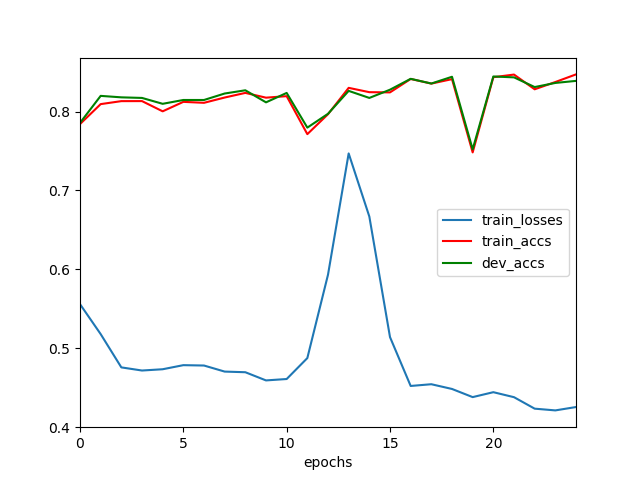

Source data for this figure (header and first rows):
	epochs	train_losses	train_accs	dev_accs
0	0	0.5559	0.7842	0.7857
1	1	0.5179	0.8095	0.82
2	2	0.4757	0.8133	0.8181
3	3	0.4717	0.8134	0.8174
4	4	0.4733	0.8004	0.8099
5	5	0.4785	0.8124	0.8148
6	6	0.478	0.8112	0.8148
7	7	0.4703	0.8179	0.823
8	8	0.4695	0.8238	0.8271
9	9	0.4592	0.8177	0.8118
10	10	0.4609	0.8196	0.8237
11	11	0.4875	0.7714	0.7797
12	12	0.5932	0.7967	0.7972
13	13	0.747	0.8301	0.8263
14	14	0.6669	0.8247	0.8174
15	15	0.5141	0.8244	0.8278
16	16	0.4521	0.8414	0.8416
17	17	0.4543	0.8355	0.8356
18	18	0.4483	0.8412	0.8442
19	19	0.438	0.7483	0.7521
20	20	0.4442	0.8436	0.8446
21	21	0.4379	0.847	0.8435
22	22	0.4233	0.8283	0.8312
23	23	0.4211	0.8375	0.8364
24	24	0.4254	0.8472	0.839
